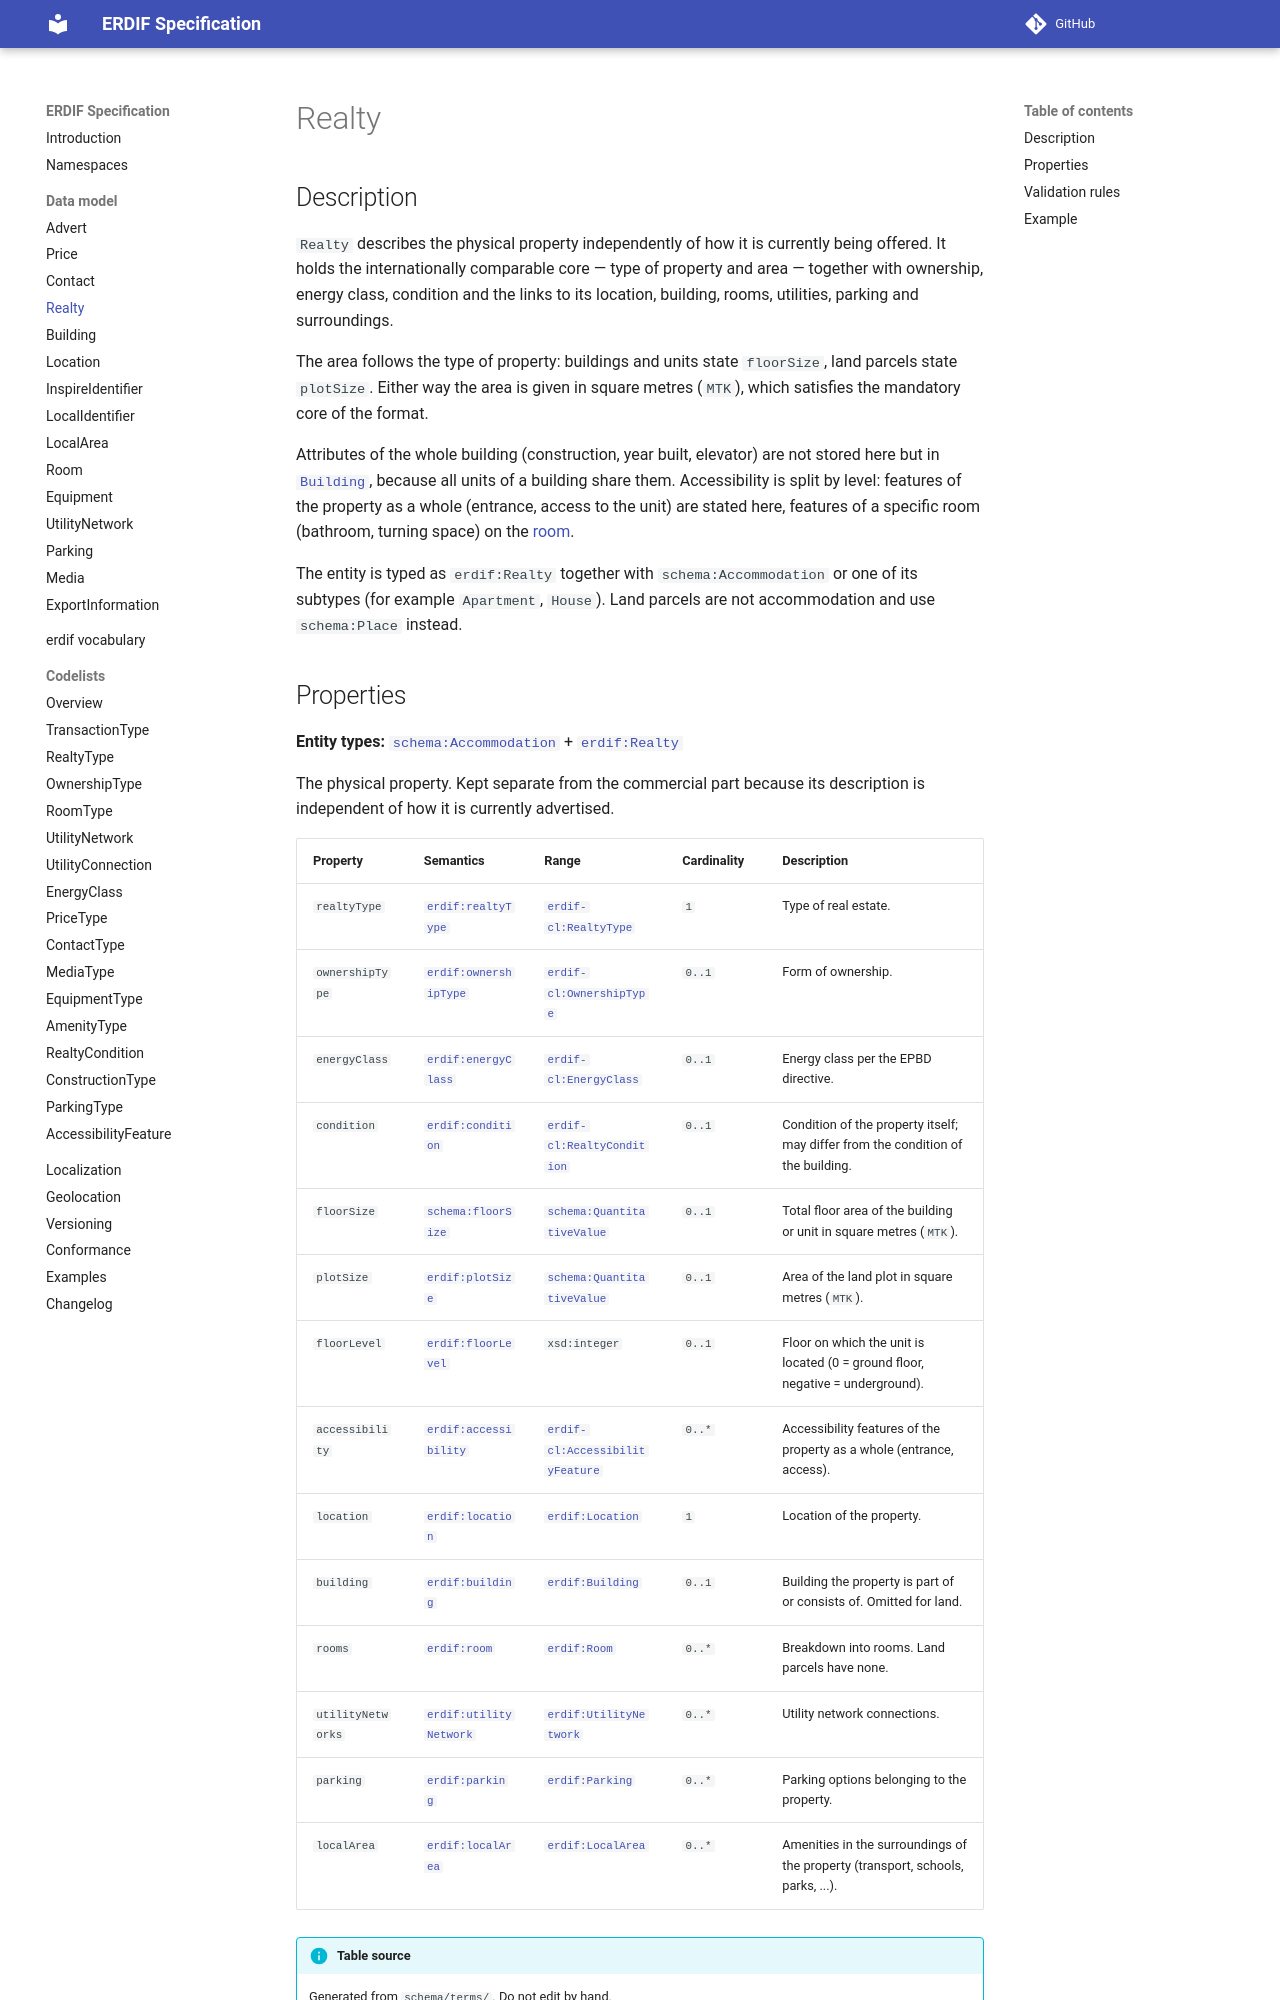

repository: erdif-org/erdif-spec · page: dev/model/realty/index.html · generator: mkdocs

# Realty

## Description

`Realty` describes the physical property independently of how it is
currently being offered. It holds the internationally comparable core —
type of property and area — together with ownership, energy class,
condition and the links to its location, building, rooms, utilities,
parking and surroundings.

The area follows the type of property: buildings and units state
`floorSize`, land parcels state `plotSize`. Either way the area is given in
square metres (`MTK`), which satisfies the mandatory core of the format.

Attributes of the whole building (construction, year built, elevator) are
not stored here but in [`Building`](building.md), because all units of a
building share them. Accessibility is split by level: features of the
property as a whole (entrance, access to the unit) are stated here,
features of a specific room (bathroom, turning space) on the
[room](room.md).

The entity is typed as `erdif:Realty` together with `schema:Accommodation`
or one of its subtypes (for example `Apartment`, `House`). Land parcels are
not accommodation and use `schema:Place` instead.

## Properties

--8<-- "_partials/terms-realty.md"

## Validation rules

--8<-- "_partials/rules-realty.md"
